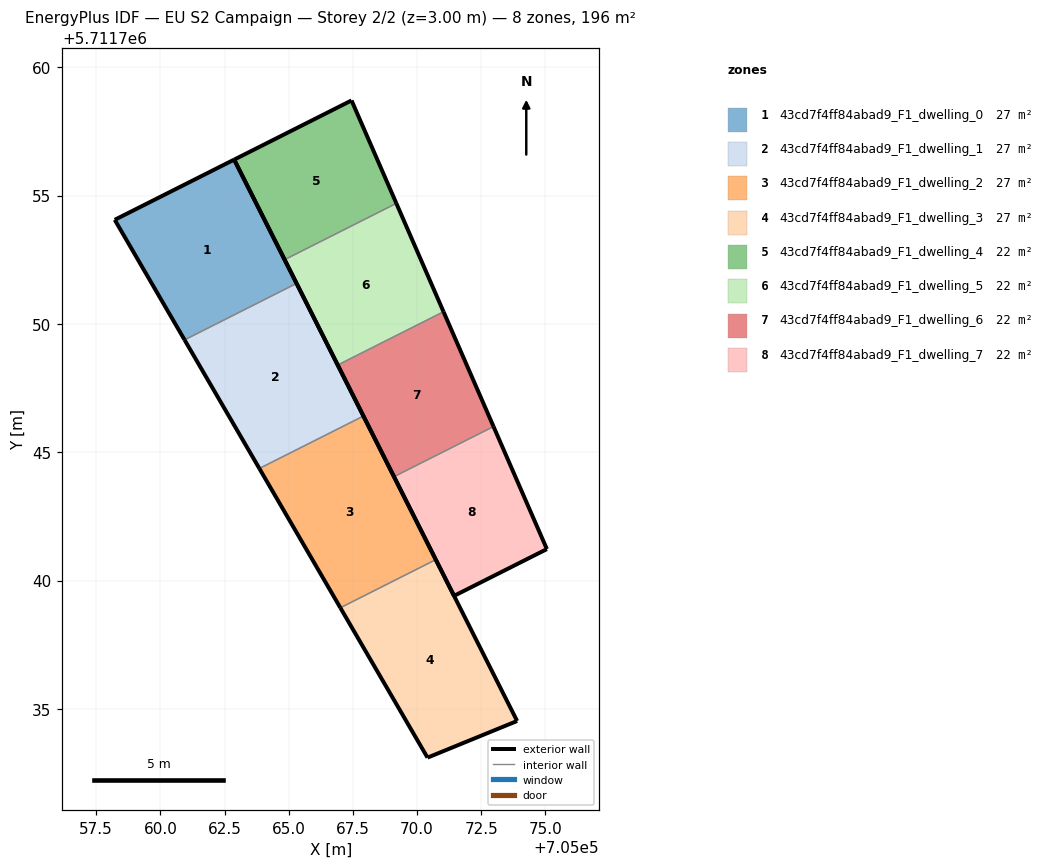
=== STOREY PLAN SPEC (per zone: floor XY polygon, exterior-wall plan segments, windows/doors) ===
zone 1: 43cd7f4ff84abad9_F1_dwelling_0  (27.3 m²)
  floor: (705065.31, 5711751.58) (705062.87, 5711756.40) (705058.22, 5711754.06) (705060.94, 5711749.38)
  exterior wall: (705060.94, 5711749.38) – (705058.22, 5711754.06)  [5.4 m]
  exterior wall: (705058.22, 5711754.06) – (705062.87, 5711756.40)  [5.2 m]
  exterior wall: (705062.87, 5711756.40) – (705065.31, 5711751.58)  [5.4 m]
  interior walls: 1
zone 2: 43cd7f4ff84abad9_F1_dwelling_1  (27.3 m²)
  floor: (705067.91, 5711746.41) (705065.31, 5711751.58) (705060.94, 5711749.38) (705063.85, 5711744.37)
  exterior wall: (705063.85, 5711744.37) – (705060.94, 5711749.38)  [5.8 m]
  exterior wall: (705065.31, 5711751.58) – (705067.91, 5711746.41)  [5.8 m]
  interior walls: 2
zone 3: 43cd7f4ff84abad9_F1_dwelling_2  (27.3 m²)
  floor: (705070.73, 5711740.82) (705067.91, 5711746.41) (705063.85, 5711744.37) (705067.01, 5711738.94)
  exterior wall: (705067.01, 5711738.94) – (705063.85, 5711744.37)  [6.3 m]
  exterior wall: (705067.91, 5711746.41) – (705070.73, 5711740.82)  [6.3 m]
  interior walls: 2
zone 4: 43cd7f4ff84abad9_F1_dwelling_3  (27.3 m²)
  floor: (705073.90, 5711734.53) (705070.73, 5711740.82) (705067.01, 5711738.94) (705070.41, 5711733.10)
  exterior wall: (705073.90, 5711734.53) – (705070.41, 5711733.10)  [3.8 m]
  exterior wall: (705070.41, 5711733.10) – (705067.01, 5711738.94)  [6.8 m]
  exterior wall: (705070.73, 5711740.82) – (705073.90, 5711734.53)  [7.0 m]
  interior walls: 1
zone 5: 43cd7f4ff84abad9_F1_dwelling_4  (21.8 m²)
  floor: (705069.19, 5711754.70) (705067.45, 5711758.71) (705062.87, 5711756.40) (705064.84, 5711752.50)
  exterior wall: (705064.84, 5711752.50) – (705062.87, 5711756.40)  [4.4 m]
  exterior wall: (705062.87, 5711756.40) – (705067.45, 5711758.71)  [5.1 m]
  exterior wall: (705067.45, 5711758.71) – (705069.19, 5711754.70)  [4.4 m]
  interior walls: 1
zone 6: 43cd7f4ff84abad9_F1_dwelling_5  (21.8 m²)
  floor: (705071.03, 5711750.48) (705069.19, 5711754.70) (705064.84, 5711752.50) (705066.91, 5711748.40)
  exterior wall: (705066.91, 5711748.40) – (705064.84, 5711752.50)  [4.6 m]
  exterior wall: (705069.19, 5711754.70) – (705071.03, 5711750.48)  [4.6 m]
  interior walls: 2
zone 7: 43cd7f4ff84abad9_F1_dwelling_6  (21.8 m²)
  floor: (705072.98, 5711746.00) (705071.03, 5711750.48) (705066.91, 5711748.40) (705069.10, 5711744.05)
  exterior wall: (705069.10, 5711744.05) – (705066.91, 5711748.40)  [4.9 m]
  exterior wall: (705071.03, 5711750.48) – (705072.98, 5711746.00)  [4.9 m]
  interior walls: 2
zone 8: 43cd7f4ff84abad9_F1_dwelling_7  (21.8 m²)
  floor: (705075.06, 5711741.23) (705072.98, 5711746.00) (705069.10, 5711744.05) (705071.44, 5711739.41)
  exterior wall: (705075.06, 5711741.23) – (705071.44, 5711739.41)  [4.0 m]
  exterior wall: (705071.44, 5711739.41) – (705069.10, 5711744.05)  [5.2 m]
  exterior wall: (705072.98, 5711746.00) – (705075.06, 5711741.23)  [5.2 m]
  interior walls: 1

=== DERIVED (storey summary) ===
Building: EU S2 Campaign
Storey: 2 of 2  (floor level z = 3.00 m)
Storey gross floor area: 196.4 m²
Zones on this storey: 8
  - 43cd7f4ff84abad9_F1_dwelling_0: floor 27.3 m²; exterior wall 16.0 m (48.1 m²); WWR 0.0%
  - 43cd7f4ff84abad9_F1_dwelling_1: floor 27.3 m²; exterior wall 11.6 m (34.8 m²); WWR 0.0%
  - 43cd7f4ff84abad9_F1_dwelling_2: floor 27.3 m²; exterior wall 12.5 m (37.6 m²); WWR 0.0%
  - 43cd7f4ff84abad9_F1_dwelling_3: floor 27.3 m²; exterior wall 17.6 m (52.7 m²); WWR 0.0%
  - 43cd7f4ff84abad9_F1_dwelling_4: floor 21.8 m²; exterior wall 13.9 m (41.6 m²); WWR 0.0%
  - 43cd7f4ff84abad9_F1_dwelling_5: floor 21.8 m²; exterior wall 9.2 m (27.6 m²); WWR 0.0%
  - 43cd7f4ff84abad9_F1_dwelling_6: floor 21.8 m²; exterior wall 9.7 m (29.2 m²); WWR 0.0%
  - 43cd7f4ff84abad9_F1_dwelling_7: floor 21.8 m²; exterior wall 14.5 m (43.4 m²); WWR 0.0%
Zone adjacency (shared interzone walls):
  - 43cd7f4ff84abad9_F1_dwelling_0 ↔ 43cd7f4ff84abad9_F1_dwelling_1
  - 43cd7f4ff84abad9_F1_dwelling_1 ↔ 43cd7f4ff84abad9_F1_dwelling_2
  - 43cd7f4ff84abad9_F1_dwelling_2 ↔ 43cd7f4ff84abad9_F1_dwelling_3
  - 43cd7f4ff84abad9_F1_dwelling_4 ↔ 43cd7f4ff84abad9_F1_dwelling_5
  - 43cd7f4ff84abad9_F1_dwelling_5 ↔ 43cd7f4ff84abad9_F1_dwelling_6
  - 43cd7f4ff84abad9_F1_dwelling_6 ↔ 43cd7f4ff84abad9_F1_dwelling_7